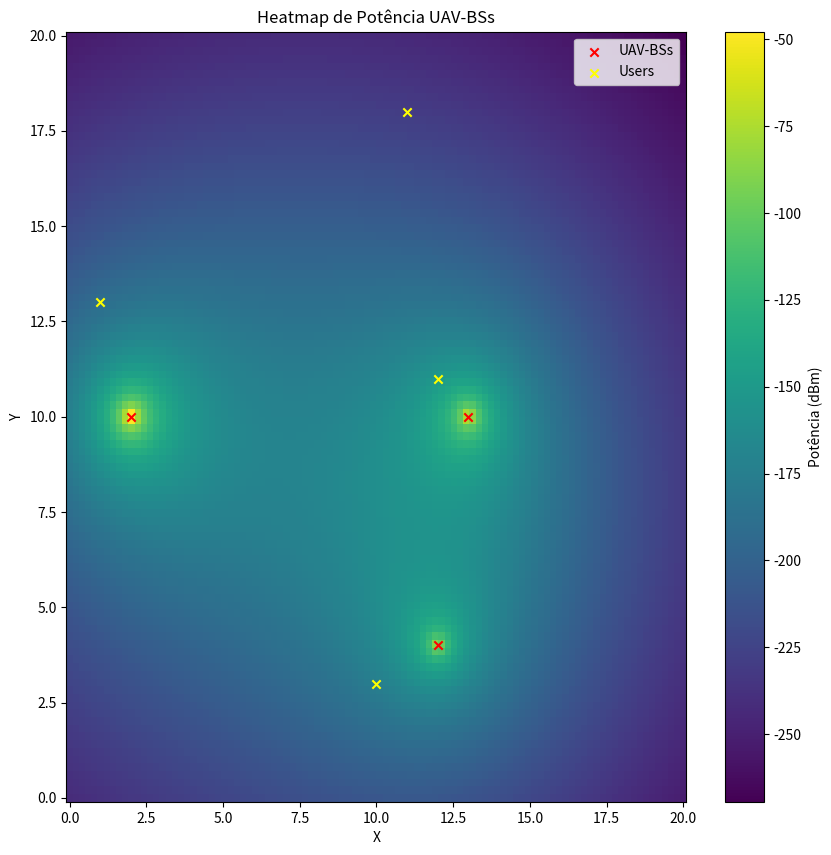

Source code (Python):
import numpy as np
import matplotlib.pyplot as plt

# Definindo os pontos Wi-Fi e suas potências
points = [(2, 10, -90), (12, 4, -60), (13, 10, -70)]
# Definindo os users
users = [(1, 13), (10, 3), (11,18), (12,11)]

# Criando uma grade para o heatmap
x = np.linspace(0, 20, 100)
y = np.linspace(0, 20, 100)
X, Y = np.meshgrid(x, y)

# Calculando a potência para cada ponto Wi-Fi na grade
heatmap = np.zeros_like(X)
for point in points:
    x0, y0, power = point
    distance = np.sqrt((X - x0)**2 + (Y - y0)**2)
    power_density = power * np.log10(distance)
    heatmap += power_density
    print (heatmap)

# Criando o gráfico
plt.figure(figsize=(10, 10))
plt.pcolormesh(X, Y, heatmap, cmap='viridis')
plt.colorbar(label='Potência (dBm)')
plt.scatter([point[0] for point in points], [point[1] for point in points], color='red', marker='x', label='UAV-BSs')
plt.scatter([user[0] for user in users], [user[1] for user in users], color='yellow', marker='x', label='Users')

plt.xlabel('X')
plt.ylabel('Y')
plt.title('Heatmap de Potência UAV-BSs')
plt.legend()
plt.show()

